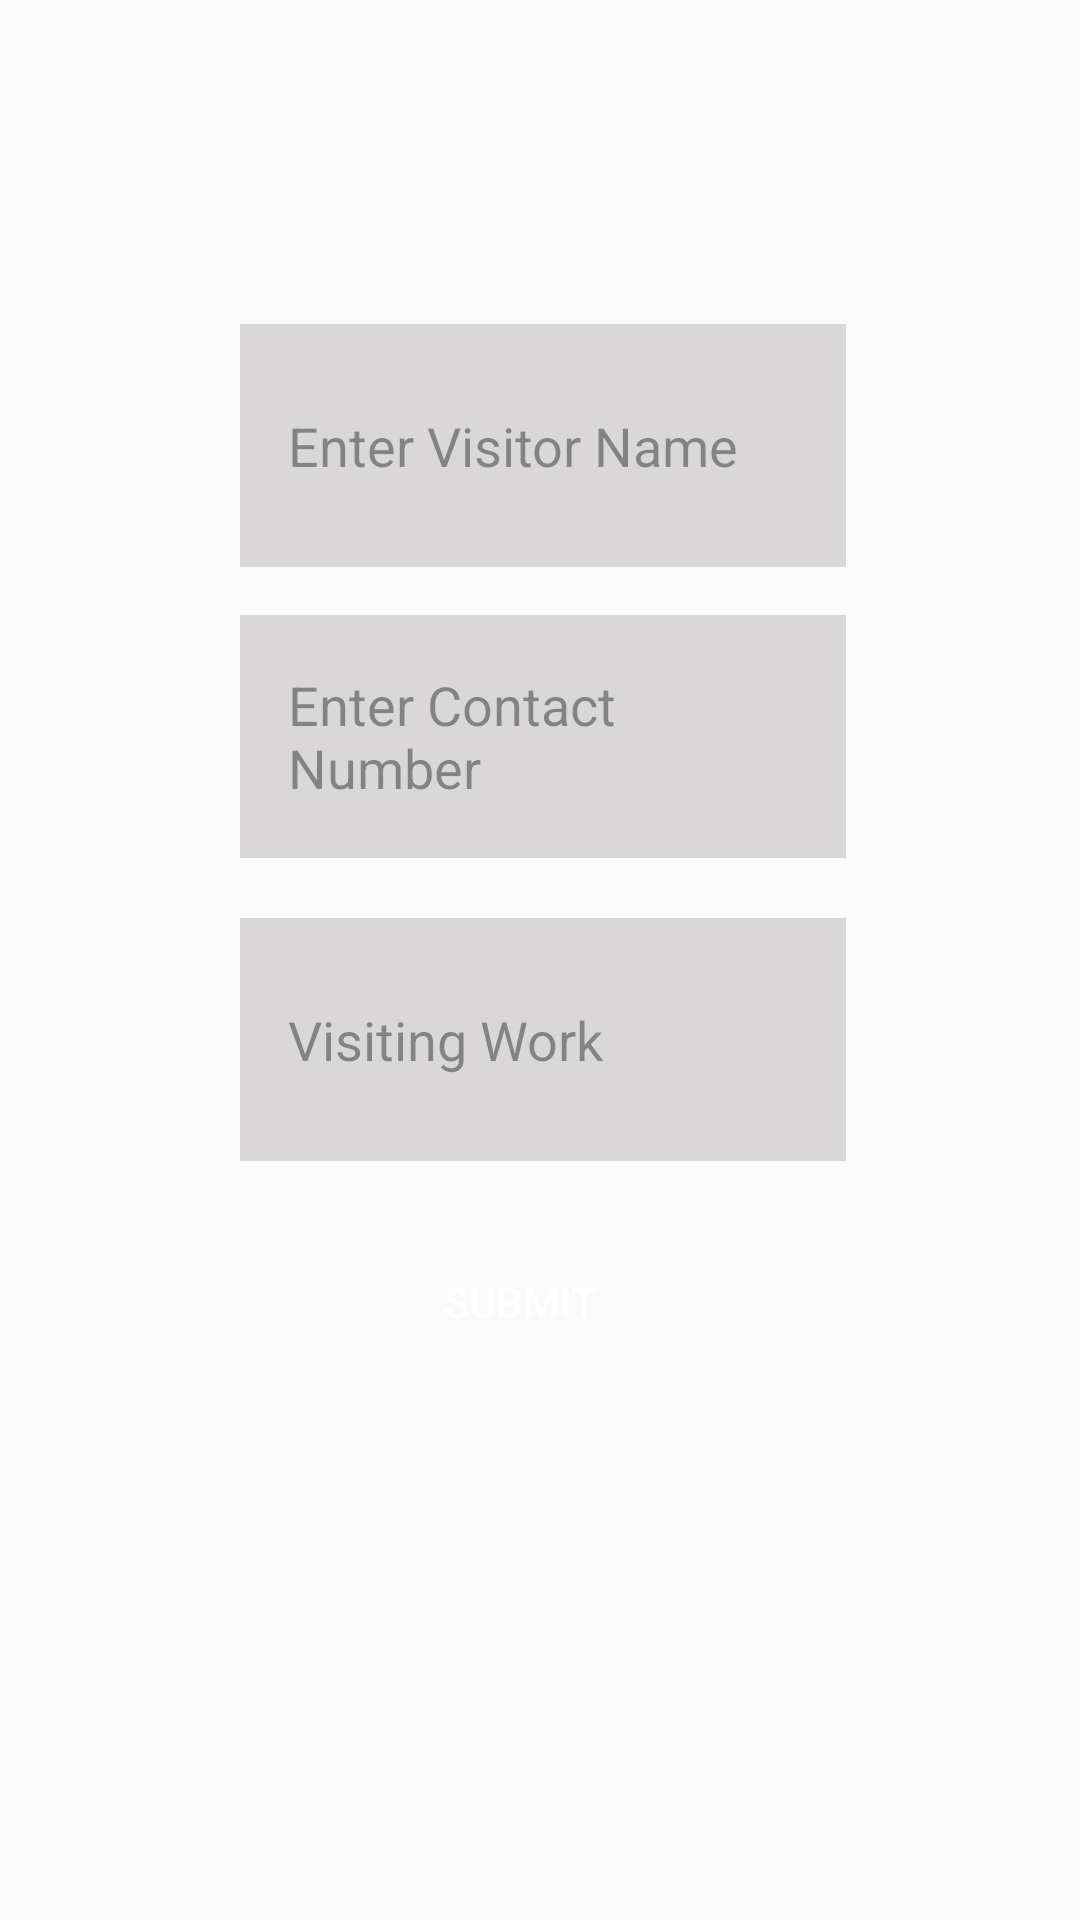

Here is an Android app screen rendered from its layout file. Give the layout XML and the strings, colors and styles it references.
<!-- AndroidManifest.xml: application theme Theme.SocityApppankaj -->
<!-- res/layout/activity_main_visitor.xml -->
<?xml version="1.0" encoding="utf-8"?>
<RelativeLayout xmlns:android="http://schemas.android.com/apk/res/android"
    xmlns:app="http://schemas.android.com/apk/res-auto"
    xmlns:tools="http://schemas.android.com/tools"
    android:id="@+id/main"
    android:layout_width="match_parent"
    android:layout_height="wrap_content"
    android:background="@drawable/gradient"
    android:padding="16dp"
    tools:context=".MainVisitor">


    <EditText
        android:id="@+id/etInputData"
        android:layout_width="332dp"
        android:layout_height="81dp"
        android:layout_alignParentStart="true"
        android:layout_alignParentTop="true"
        android:layout_alignParentEnd="true"
        android:layout_marginStart="64dp"
        android:layout_marginTop="92dp"
        android:layout_marginEnd="62dp"
        android:layout_marginBottom="16dp"
        android:alpha="0.7"
        android:autofillHints="Entre Visitor Detial"
        android:background="#CCC9C9"
        android:hint="@string/enter_visitor_name"
        android:minWidth="48dp"
        android:minHeight="48dp"
        android:padding="16dp"
        tools:ignore="TextFields" />

    <EditText
        android:id="@+id/contactNumber"
        android:layout_width="332dp"
        android:layout_height="81dp"
        android:layout_below="@+id/etInputData"
        android:layout_alignStart="@+id/etInputData"
        android:layout_alignEnd="@+id/etInputData"
        android:alpha="0.7"
        android:autofillHints="Entre Detial"
        android:background="#CCC9C9"
        android:hint="@string/enter_contact_number"
        android:minWidth="48dp"
        android:minHeight="48dp"
        android:padding="16dp"
        tools:ignore="TextFields" />

    <EditText
        android:id="@+id/visitingWork"
        android:layout_width="332dp"
        android:layout_height="81dp"
        android:layout_below="@+id/contactNumber"
        android:layout_alignStart="@+id/contactNumber"
        android:layout_alignEnd="@+id/contactNumber"
        android:layout_marginTop="20dp"
        android:alpha="0.7"
        android:autofillHints="Entre Detial"
        android:background="#CCC9C9"
        android:hint="@string/visiting_work"
        android:minWidth="48dp"
        android:minHeight="48dp"
        android:padding="16dp"
        tools:ignore="TextFields" />

    <Button
        android:id="@+id/btnSubmit"
        android:layout_width="wrap_content"
        android:layout_height="54dp"
        android:layout_below="@+id/visitingWork"
        android:layout_alignStart="@+id/visitingWork"
        android:layout_alignEnd="@+id/visitingWork"
        android:layout_marginStart="52dp"
        android:layout_marginTop="20dp"
        android:layout_marginEnd="67dp"
        android:background="@drawable/gradient"
        android:padding="10dp"
        android:shadowRadius="20"
        android:text="@string/submit"
        android:textColor="@color/white" />

</RelativeLayout>
<!-- resources referenced by this layout -->
<resources>
  <color name="white">#FFFFFFFF</color>
  <string name="enter_contact_number">Enter Contact Number</string>
  <string name="enter_visitor_name">Enter Visitor Name</string>
  <string name="submit">Submit</string>
  <string name="visiting_work">Visiting Work</string>
  <style name="Theme.SocityApppankaj" parent="Base.Theme.SocityApppankaj" />
  <style name="Base.Theme.SocityApppankaj" parent="Theme.AppCompat.DayNight.NoActionBar">
          
          
          <item name="android:statusBarColor">@android:color/transparent</item>
      </style>
</resources>
